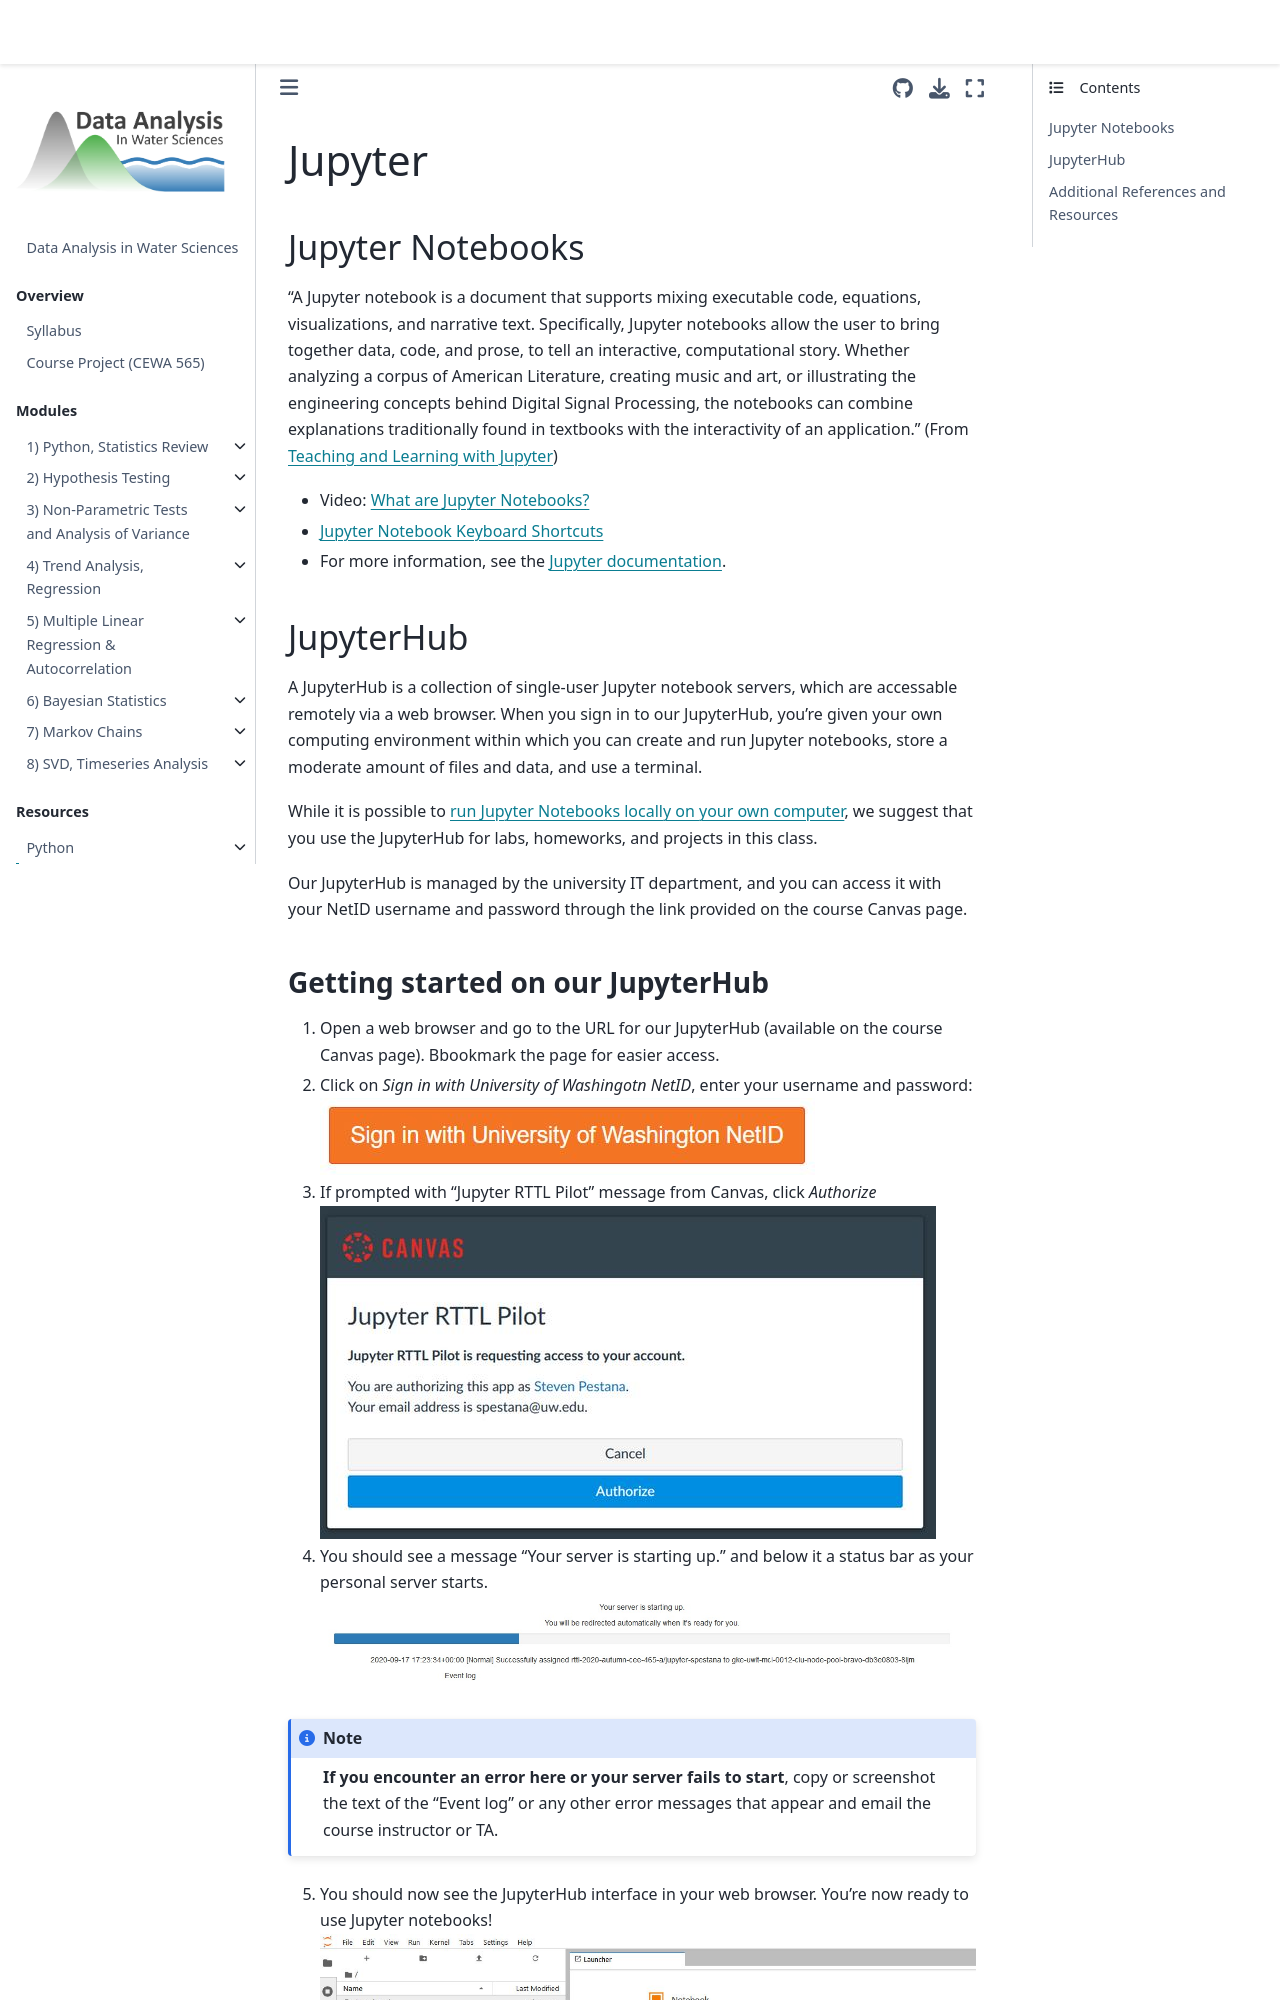

repository: Mountain-Hydrology-Research-Group/data-analysis · page: resources/b-learning-jupyter.html · generator: jekyll

# Jupyter

## Jupyter Notebooks
 
"A Jupyter notebook is a document that supports mixing executable code, equations, visualizations, and narrative text. Specifically, Jupyter notebooks allow the user to bring together data, code, and prose, to tell an interactive, computational story. Whether analyzing a corpus of American Literature, creating music and art, or illustrating the engineering concepts behind Digital Signal Processing, the notebooks can combine explanations traditionally found in textbooks with the interactivity of an application." (From [Teaching and Learning with Jupyter](https://jupyter4edu.github.io/jupyter-edu-book/why-we-use-jupyter-notebooks.html#but-first-what-is-jupyter-notebook))

* Video: [What are Jupyter Notebooks?](https://www.youtube.com/watch?v=eJDxcR1V7Qg)
* [Jupyter Notebook Keyboard Shortcuts](https://cheatography.com/weidadeyue/cheat-sheets/jupyter-notebook/pdf_bw/)
* For more information, see the [Jupyter documentation](https://jupyter.readthedocs.io/en/latest/).

## JupyterHub

A JupyterHub is a collection of single-user Jupyter notebook servers, which are accessable remotely via a web browser. When you sign in to our JupyterHub, you're given your own computing environment within which you can create and run Jupyter notebooks, store a moderate amount of files and data, and use a terminal.

While it is possible to [run Jupyter Notebooks locally on your own computer](#), we suggest that you use the JupyterHub for labs, homeworks, and projects in this class.

[Our JupyterHub](https://rttl.axdd.s.uw.edu/2022-autumn-cee-465-a) is managed by the university IT department, and you can access it with your NetID username and password.
